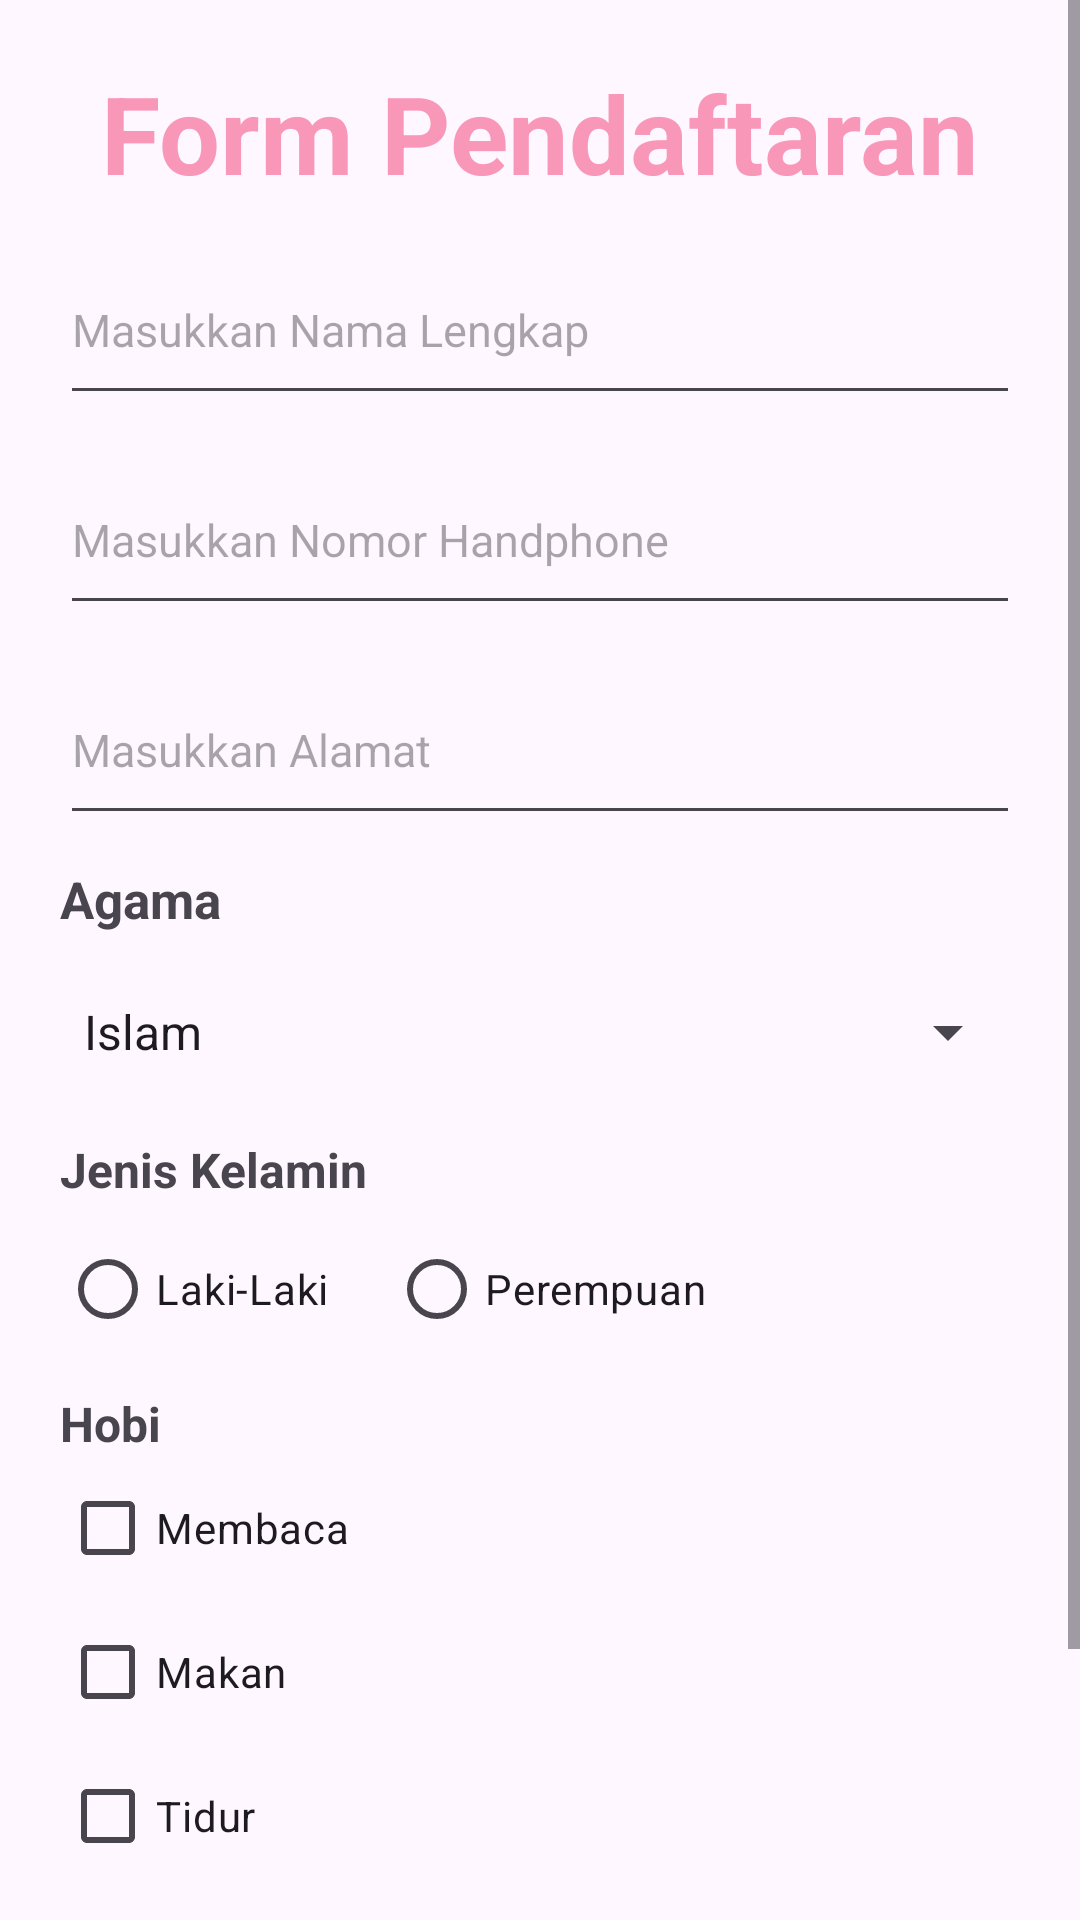

Reconstruct the res/layout file that produces this screen, plus the resources it refers to.
<!-- AndroidManifest.xml: application theme Theme.ApplicationCitra -->
<!-- res/layout/activity_relatif.xml -->
<?xml version="1.0" encoding="utf-8"?>
<ScrollView xmlns:android="http://schemas.android.com/apk/res/android"
    xmlns:tools="http://schemas.android.com/tools"
    android:layout_width="match_parent"
    android:layout_height="match_parent"
    android:fillViewport="true">

    <LinearLayout
        android:layout_width="match_parent"
        android:layout_height="wrap_content"
        android:orientation="vertical"
        android:paddingTop="20dp"
        android:paddingHorizontal="20dp">

        <TextView
            android:id="@+id/tvJudul"
            android:layout_width="match_parent"
            android:layout_height="wrap_content"
            android:text="Form Pendaftaran"
            android:textAlignment="center"
            android:textSize="36sp"
            android:textColor="@color/pink"
            android:textStyle="bold" />

        <EditText
            android:id="@+id/etNama"
            android:layout_width="match_parent"
            android:layout_height="60dp"
            android:layout_marginTop="10dp"
            android:hint="Masukkan Nama Lengkap"
            android:inputType="textPersonName"
            android:elevation="2dp"
            android:textSize="15sp" />

        <EditText
            android:id="@+id/etNomor"
            android:layout_width="match_parent"
            android:layout_height="60dp"
            android:layout_marginTop="10dp"
            android:hint="Masukkan Nomor Handphone"
            android:inputType="phone"
            android:elevation="1dp"
            android:textSize="15sp" />

        <EditText
            android:id="@+id/etAlamat"
            android:layout_width="match_parent"
            android:layout_height="60dp"
            android:layout_marginTop="10dp"
            android:hint="Masukkan Alamat"
            android:inputType="textPostalAddress"
            android:elevation="1dp"
            android:textSize="15sp" />

        <TextView
            android:id="@+id/tvAgama"
            android:layout_width="wrap_content"
            android:layout_height="wrap_content"
            android:layout_marginTop="10dp"
            android:text="Agama"
            android:textSize="17sp"
            android:textStyle="bold" />

        <Spinner
            android:id="@+id/spAgama"
            android:layout_width="match_parent"
            android:layout_height="50dp"
            android:layout_marginTop="8dp"
            android:entries="@array/agama" />

        <TextView
            android:id="@+id/tvKelamin"
            android:layout_width="wrap_content"
            android:layout_height="wrap_content"
            android:layout_marginTop="10dp"
            android:text="Jenis Kelamin"
            android:textSize="16sp"
            android:textStyle="bold" />

        <RadioGroup
            android:id="@+id/rgKelamin"
            android:layout_width="wrap_content"
            android:layout_height="wrap_content"
            android:layout_marginTop="5dp"
            android:orientation="horizontal">

            <RadioButton
                android:id="@+id/rbLaki"
                android:layout_width="wrap_content"
                android:layout_height="wrap_content"
                android:text="Laki-Laki" />

            <RadioButton
                android:id="@+id/rbPerempuan"
                android:layout_width="wrap_content"
                android:layout_height="wrap_content"
                android:text="Perempuan"
                android:layout_marginStart="20dp" />
        </RadioGroup>

        <TextView
            android:id="@+id/tvHobi"
            android:layout_width="wrap_content"
            android:layout_height="wrap_content"
            android:layout_marginTop="10dp"
            android:text="Hobi"
            android:textSize="16sp"
            android:textStyle="bold" />

        <CheckBox
            android:id="@+id/cbMembaca"
            android:layout_width="wrap_content"
            android:layout_height="wrap_content"
            android:text="Membaca" />

        <CheckBox
            android:id="@+id/cbMakan"
            android:layout_width="wrap_content"
            android:layout_height="wrap_content"
            android:text="Makan" />

        <CheckBox
            android:id="@+id/cbTidur"
            android:layout_width="wrap_content"
            android:layout_height="wrap_content"
            android:text="Tidur" />

        <CheckBox
            android:id="@+id/cbOlahraga"
            android:layout_width="wrap_content"
            android:layout_height="wrap_content"
            android:text="Olahraga" />

        <Button
            android:id="@+id/btnSimpan"
            android:layout_width="200dp"
            android:layout_height="48dp"
            android:layout_gravity="center"
            android:text="Simpan"
            android:backgroundTint="@color/pink"
            android:layout_marginTop="20dp" />

    </LinearLayout>

</ScrollView>
<!-- resources referenced by this layout -->
<resources>
  <string-array name="agama">
          <item>Islam</item>
          <item>Kristen</item>
          <item>Katolik</item>
          <item>Hindu</item>
          <item>Buddha</item>
          <item>Konghucu</item>
      </string-array>
  <color name="pink">#F897B7</color>
  <style name="Theme.ApplicationCitra" parent="Base.Theme.ApplicationCitra" />
  <style name="Base.Theme.ApplicationCitra" parent="Theme.Material3.DayNight.NoActionBar">
          
          
      </style>
</resources>
